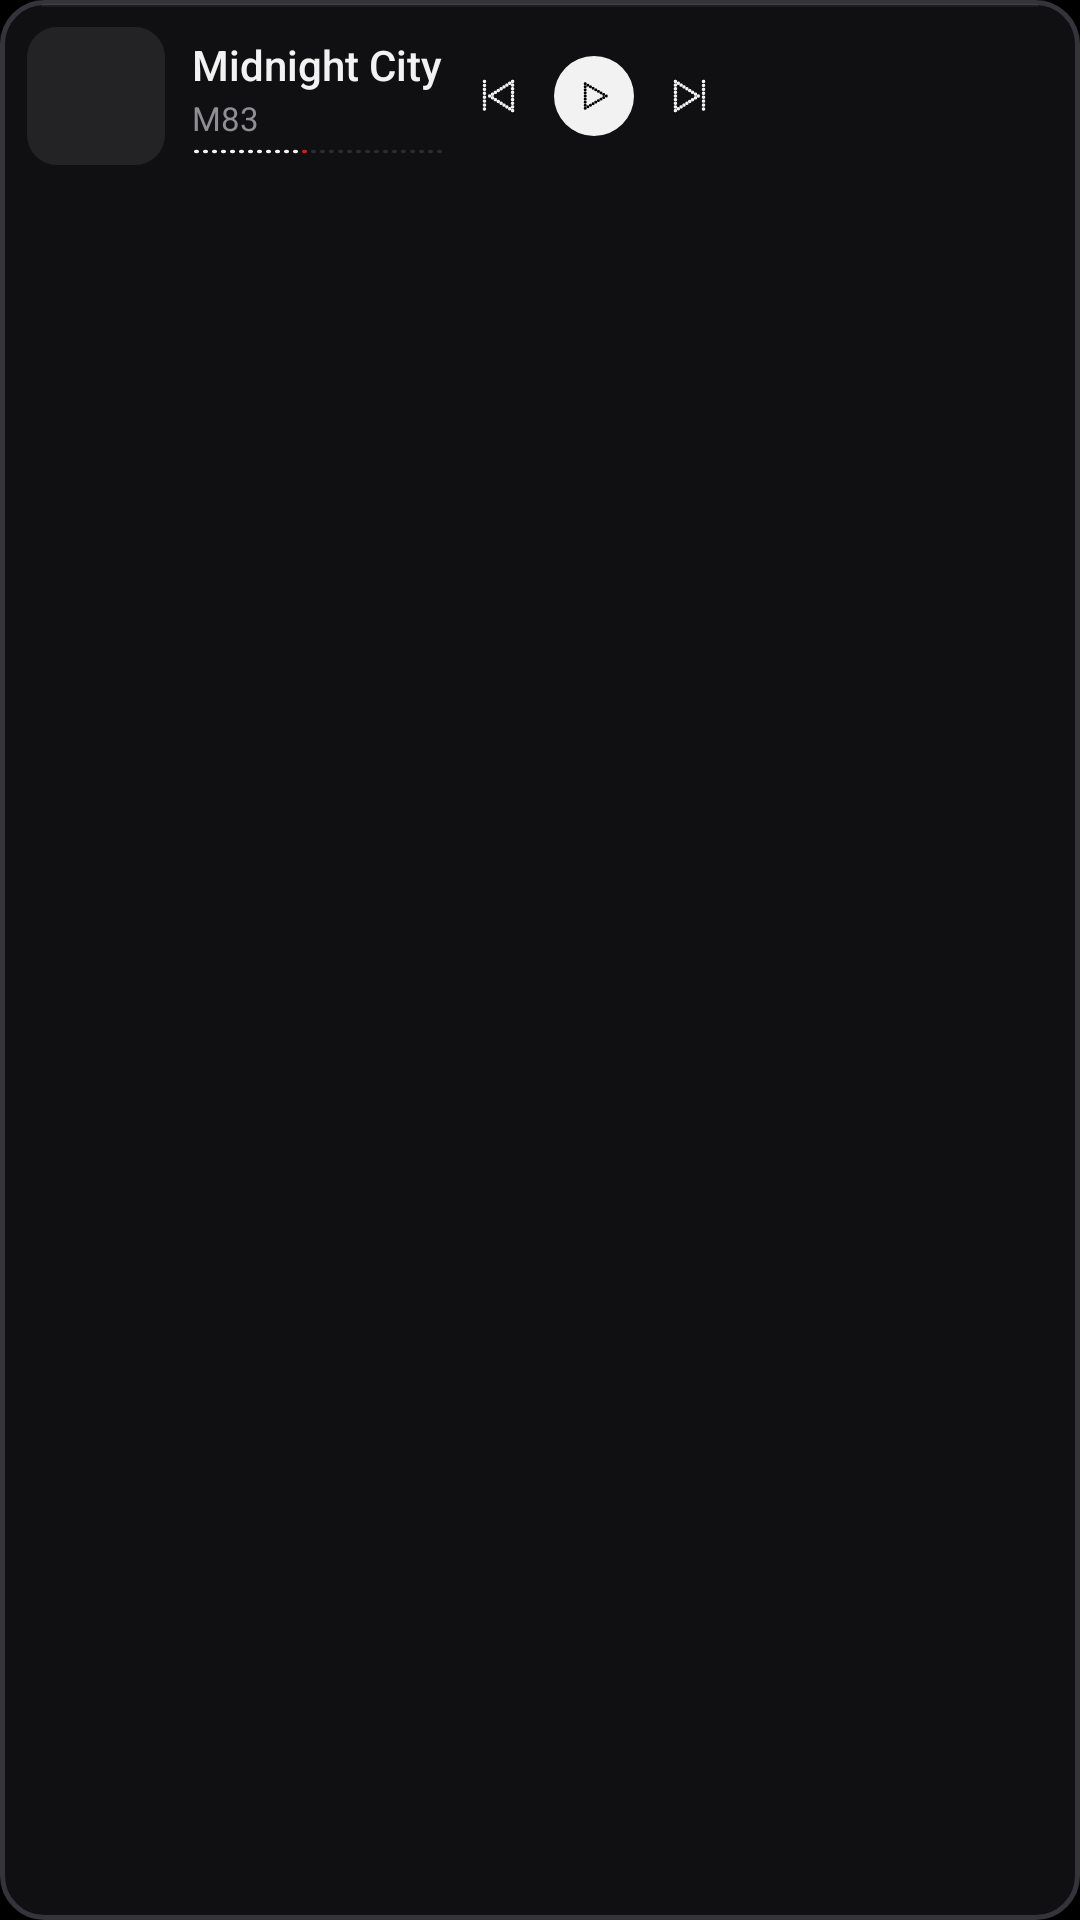

This screen was rendered from an Android layout file. Write that file and the resources it references.
<!-- AndroidManifest.xml: application theme Theme.Dotline -->
<!-- res/layout/widget_player.xml -->
<?xml version="1.0" encoding="utf-8"?>
<FrameLayout xmlns:android="http://schemas.android.com/apk/res/android"
    android:id="@+id/root"
    android:layout_width="match_parent"
    android:layout_height="match_parent">

    <FrameLayout
        android:id="@+id/tile"
        android:layout_width="match_parent"
        android:layout_height="match_parent"
        android:background="@drawable/nd_tile_r14" />

    <ImageView
        android:id="@+id/cover"
        android:layout_width="46dp"
        android:layout_height="46dp"
        android:layout_gravity="top|start"
        android:layout_marginStart="9dp"
        android:layout_marginTop="9dp"
        android:importantForAccessibility="no"
        android:scaleType="fitXY"
        android:src="@drawable/preview_cover" />

    <LinearLayout
        android:id="@+id/text_block"
        android:layout_width="84dp"
        android:layout_height="wrap_content"
        android:layout_gravity="top|start"
        android:layout_marginStart="64dp"
        android:layout_marginTop="11dp"
        android:orientation="vertical">

        <TextView
            android:id="@+id/source"
            android:layout_width="match_parent"
            android:layout_height="wrap_content"
            android:ellipsize="end"
            android:fontFamily="@font/label_regular"
            android:includeFontPadding="false"
            android:letterSpacing="0.08"
            android:maxLines="1"
            android:text="SPOTIFY"
            android:textColor="@color/nd_dim"
            android:textSize="9.5dp"
            android:visibility="gone" />

        <TextView
            android:id="@+id/title"
            android:layout_width="match_parent"
            android:layout_height="wrap_content"
            android:layout_marginTop="3dp"
            android:ellipsize="end"
            android:fontFamily="sans-serif-medium"
            android:includeFontPadding="false"
            android:maxLines="1"
            android:text="Midnight City"
            android:textColor="@color/nd_fg"
            android:textSize="14dp" />

        <TextView
            android:id="@+id/artist"
            android:layout_width="match_parent"
            android:layout_height="wrap_content"
            android:layout_marginTop="3dp"
            android:ellipsize="end"
            android:fontFamily="sans-serif"
            android:includeFontPadding="false"
            android:maxLines="1"
            android:text="M83"
            android:textColor="@color/nd_dim"
            android:textSize="11dp" />
    </LinearLayout>

    <ImageView
        android:id="@+id/bar"
        android:layout_width="84dp"
        android:layout_height="3dp"
        android:layout_gravity="top|start"
        android:layout_marginStart="64dp"
        android:layout_marginTop="49dp"
        android:importantForAccessibility="no"
        android:scaleType="fitXY"
        android:src="@drawable/preview_bar" />

    <FrameLayout
        android:id="@+id/time_row"
        android:layout_width="201dp"
        android:layout_height="14dp"
        android:layout_gravity="top|start"
        android:layout_marginStart="163dp"
        android:layout_marginTop="91dp"
        android:visibility="gone">

        <Chronometer
            android:id="@+id/elapsed"
            android:layout_width="wrap_content"
            android:layout_height="wrap_content"
            android:layout_gravity="start|center_vertical"
            android:fontFamily="@font/label_regular"
            android:format="%s"
            android:includeFontPadding="false"
            android:letterSpacing="0.04"
            android:maxLines="1"
            android:textColor="@color/nd_fg"
            android:textSize="11dp" />

        <TextView
            android:id="@+id/remaining"
            android:layout_width="wrap_content"
            android:layout_height="wrap_content"
            android:layout_gravity="end|center_vertical"
            android:fontFamily="@font/label_regular"
            android:includeFontPadding="false"
            android:letterSpacing="0.04"
            android:maxLines="1"
            android:text="−3:59"
            android:textColor="@color/nd_dim"
            android:textSize="11dp" />
    </FrameLayout>

    <ImageView
        android:id="@+id/controls"
        android:layout_width="96dp"
        android:layout_height="32dp"
        android:layout_gravity="top|start"
        android:layout_marginStart="150dp"
        android:layout_marginTop="16dp"
        android:importantForAccessibility="no"
        android:scaleType="fitXY"
        android:src="@drawable/preview_controls" />

    
    <ImageView
        android:id="@+id/zone_open"
        android:layout_width="match_parent"
        android:layout_height="match_parent"
        android:background="@drawable/nd_zone_r14"
        android:contentDescription="@string/cd_open_player" />

    <ImageView
        android:id="@+id/zone_prev"
        android:layout_width="32dp"
        android:layout_height="32dp"
        android:layout_gravity="top|start"
        android:layout_marginStart="150dp"
        android:layout_marginTop="16dp"
        android:background="@drawable/nd_zone_round"
        android:contentDescription="@string/cd_prev" />

    <ImageView
        android:id="@+id/zone_play"
        android:layout_width="32dp"
        android:layout_height="32dp"
        android:layout_gravity="top|start"
        android:layout_marginStart="182dp"
        android:layout_marginTop="16dp"
        android:background="@drawable/nd_zone_round"
        android:contentDescription="@string/cd_play_pause" />

    <ImageView
        android:id="@+id/zone_next"
        android:layout_width="32dp"
        android:layout_height="32dp"
        android:layout_gravity="top|start"
        android:layout_marginStart="214dp"
        android:layout_marginTop="16dp"
        android:background="@drawable/nd_zone_round"
        android:contentDescription="@string/cd_next" />
</FrameLayout>
<!-- resources referenced by this layout -->
<resources>
  <color name="nd_dim">#FF8E8E93</color>
  <color name="nd_fg">#FFF2F2F2</color>
  <!-- drawable nd_tile_r14 (drawable) -->
  ﻿<?xml version="1.0" encoding="utf-8"?>
  
  <layer-list xmlns:android="http://schemas.android.com/apk/res/android">
      <item>
          <shape android:shape="rectangle">
              <solid android:color="@color/nd_bg" />
              <stroke android:width="1.5dp" android:color="@color/nd_stroke" />
              <corners android:radius="14dp" />
          </shape>
      </item>
      <item android:left="14dp" android:right="14dp" android:top="1.5dp" android:height="1dp" android:gravity="top|fill_horizontal">
          <shape android:shape="rectangle">
              <solid android:color="@color/nd_hi" />
          </shape>
      </item>
  </layer-list>
  <!-- drawable nd_zone_r14 (drawable) -->
  <?xml version="1.0" encoding="utf-8"?>
  <ripple xmlns:android="http://schemas.android.com/apk/res/android" android:color="#14FFFFFF">
      <item android:id="@android:id/mask">
          <shape android:shape="rectangle">
              <solid android:color="#FFFFFFFF" />
              <corners android:radius="14dp" />
          </shape>
      </item>
  </ripple>
  <!-- drawable nd_zone_round (drawable) -->
  <?xml version="1.0" encoding="utf-8"?>
  <ripple xmlns:android="http://schemas.android.com/apk/res/android" android:color="#33FFFFFF">
      <item android:id="@android:id/mask">
          <shape android:shape="oval">
              <solid android:color="#FFFFFFFF" />
          </shape>
      </item>
  </ripple>
  <!-- drawable preview_bar: vector/xml drawable (drawable, 3158 chars, omitted) -->
  <!-- drawable preview_controls: vector/xml drawable (drawable, 12085 chars, omitted) -->
  <!-- drawable preview_cover (drawable) -->
  <?xml version="1.0" encoding="utf-8"?>
  <shape xmlns:android="http://schemas.android.com/apk/res/android" android:shape="rectangle">
      <solid android:color="@color/nd_chip" />
      <corners android:radius="10dp" />
  </shape>
  <string name="cd_next">Next</string>
  <string name="cd_open_player">Open player</string>
  <string name="cd_play_pause">Play or pause</string>
  <string name="cd_prev">Previous</string>
  <style name="Theme.Dotline" parent="@android:style/Theme.Material.NoActionBar">
          <item name="android:windowBackground">@color/nd_screen</item>
          <item name="android:colorBackground">@color/nd_screen</item>
          <item name="android:colorPrimary">@color/nd_bg</item>
          <item name="android:colorAccent">@color/nd_accent</item>
          <item name="android:textColorPrimary">@color/nd_fg</item>
          <item name="android:textColorSecondary">@color/nd_dim</item>
          <item name="android:statusBarColor">@color/nd_screen</item>
          <item name="android:navigationBarColor">@color/nd_screen</item>
          <item name="android:windowLightStatusBar">false</item>
          <item name="android:forceDarkAllowed">false</item>
      </style>
  <color name="nd_bg">#FF101012</color>
  <color name="nd_stroke">#FF34343A</color>
  <color name="nd_hi">#0FFFFFFF</color>
  <color name="nd_chip">#FF232326</color>
  <color name="nd_screen">#FF000000</color>
  <color name="nd_accent">#FFD71921</color>
</resources>
